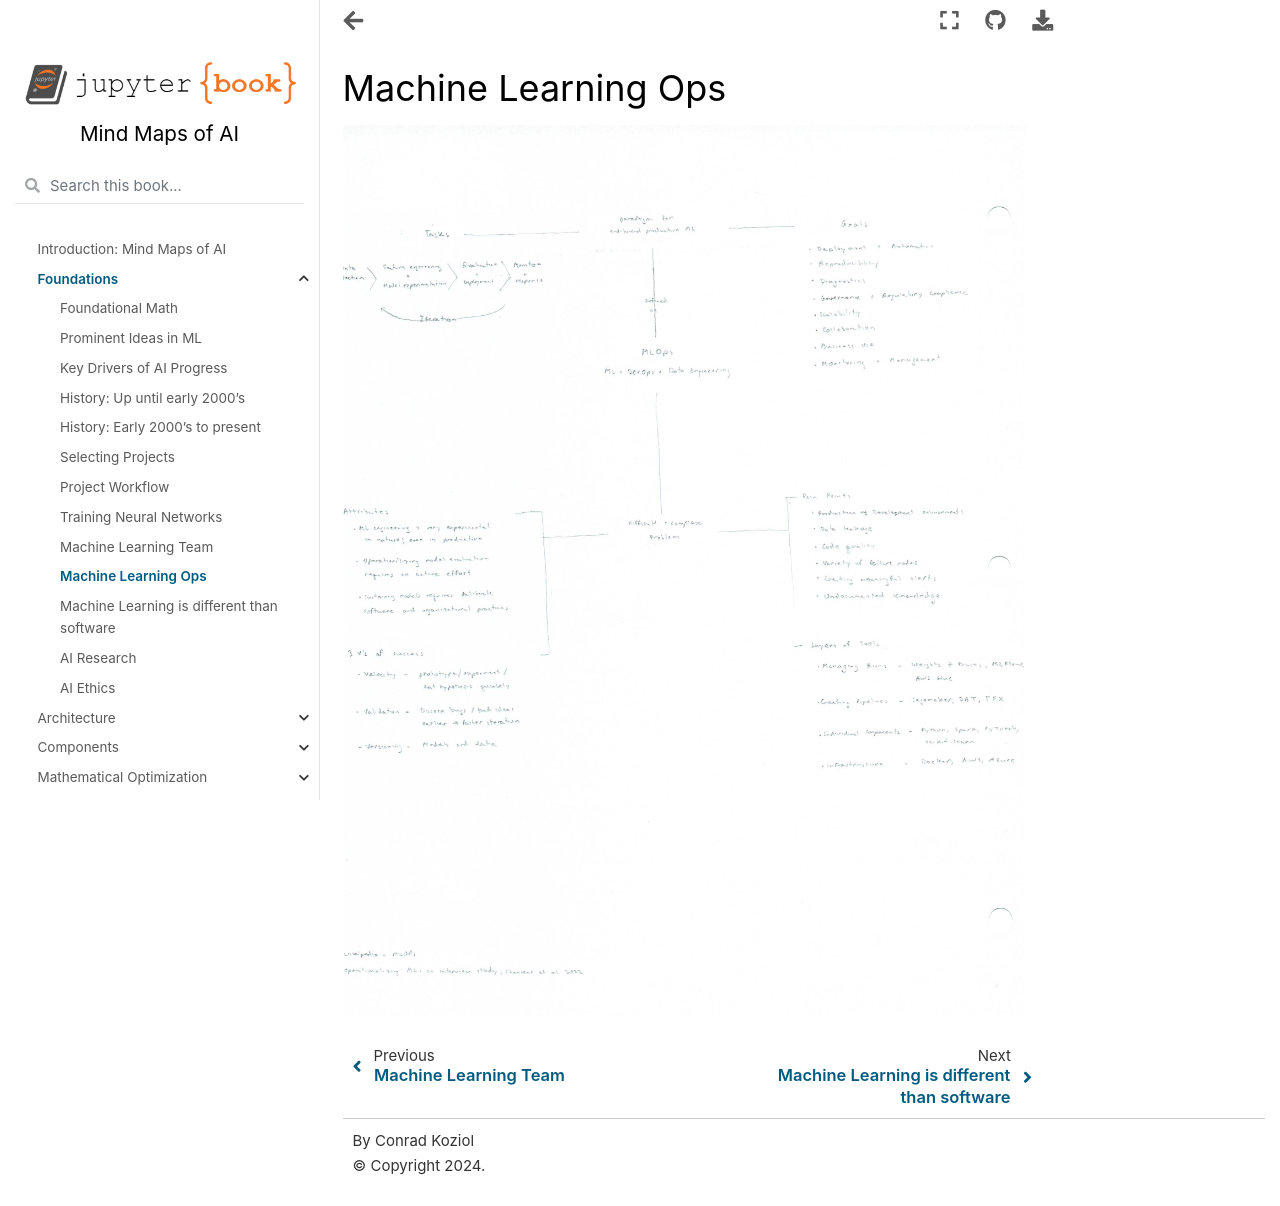

repository: cpk26/mind-maps-of-ai · page: beginning/ml_ops.html · generator: jekyll

# Machine Learning Ops

![Scanned Page](ml_ops.jpg)
